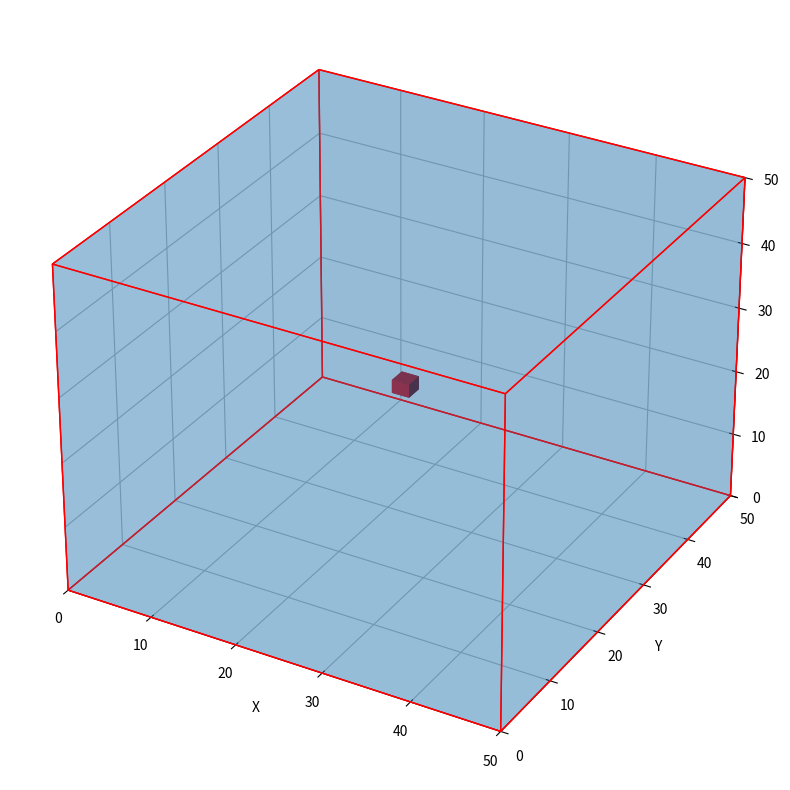

Write the Python code that produced this figure.
import numpy as np
import matplotlib.pyplot as plt
from mpl_toolkits.mplot3d.art3d import Poly3DCollection

# Creare la figura e l'asse 3D
fig = plt.figure(figsize=(10, 10))
ax = fig.add_subplot(111, projection='3d')

# Definire i vertici del cubo di dimensione 50x50x50
size = 50
vertices = np.array([[0, 0, 0], [size, 0, 0], [size, size, 0], [0, size, 0],
                     [0, 0, size], [size, 0, size], [size, size, size], [0, size, size]])

# Definire le facce del cubo
faces = [[vertices[j] for j in [0, 1, 5, 4]],
         [vertices[j] for j in [1, 2, 6, 5]],
         [vertices[j] for j in [2, 3, 7, 6]],
         [vertices[j] for j in [3, 0, 4, 7]],
         [vertices[j] for j in [0, 1, 2, 3]],
         [vertices[j] for j in [4, 5, 6, 7]]]

# Aggiungere le facce al grafico
ax.add_collection3d(Poly3DCollection(faces, alpha=.25, linewidths=1, edgecolors='r'))

# Colorare il voxel al centro di rosso
center = size / 2
ax.bar3d(center - 1, center - 1, center - 1, 2, 2, 2, color='red', alpha=1.0)

# Impostare le etichette degli assi
ax.set_xlabel('X')
ax.set_ylabel('Y')
ax.set_zlabel('Z')

# Impostare i limiti degli assi
ax.set_xlim([0, size])
ax.set_ylim([0, size])
ax.set_zlim([0, size])

# Visualizzare il cubo
plt.show()
